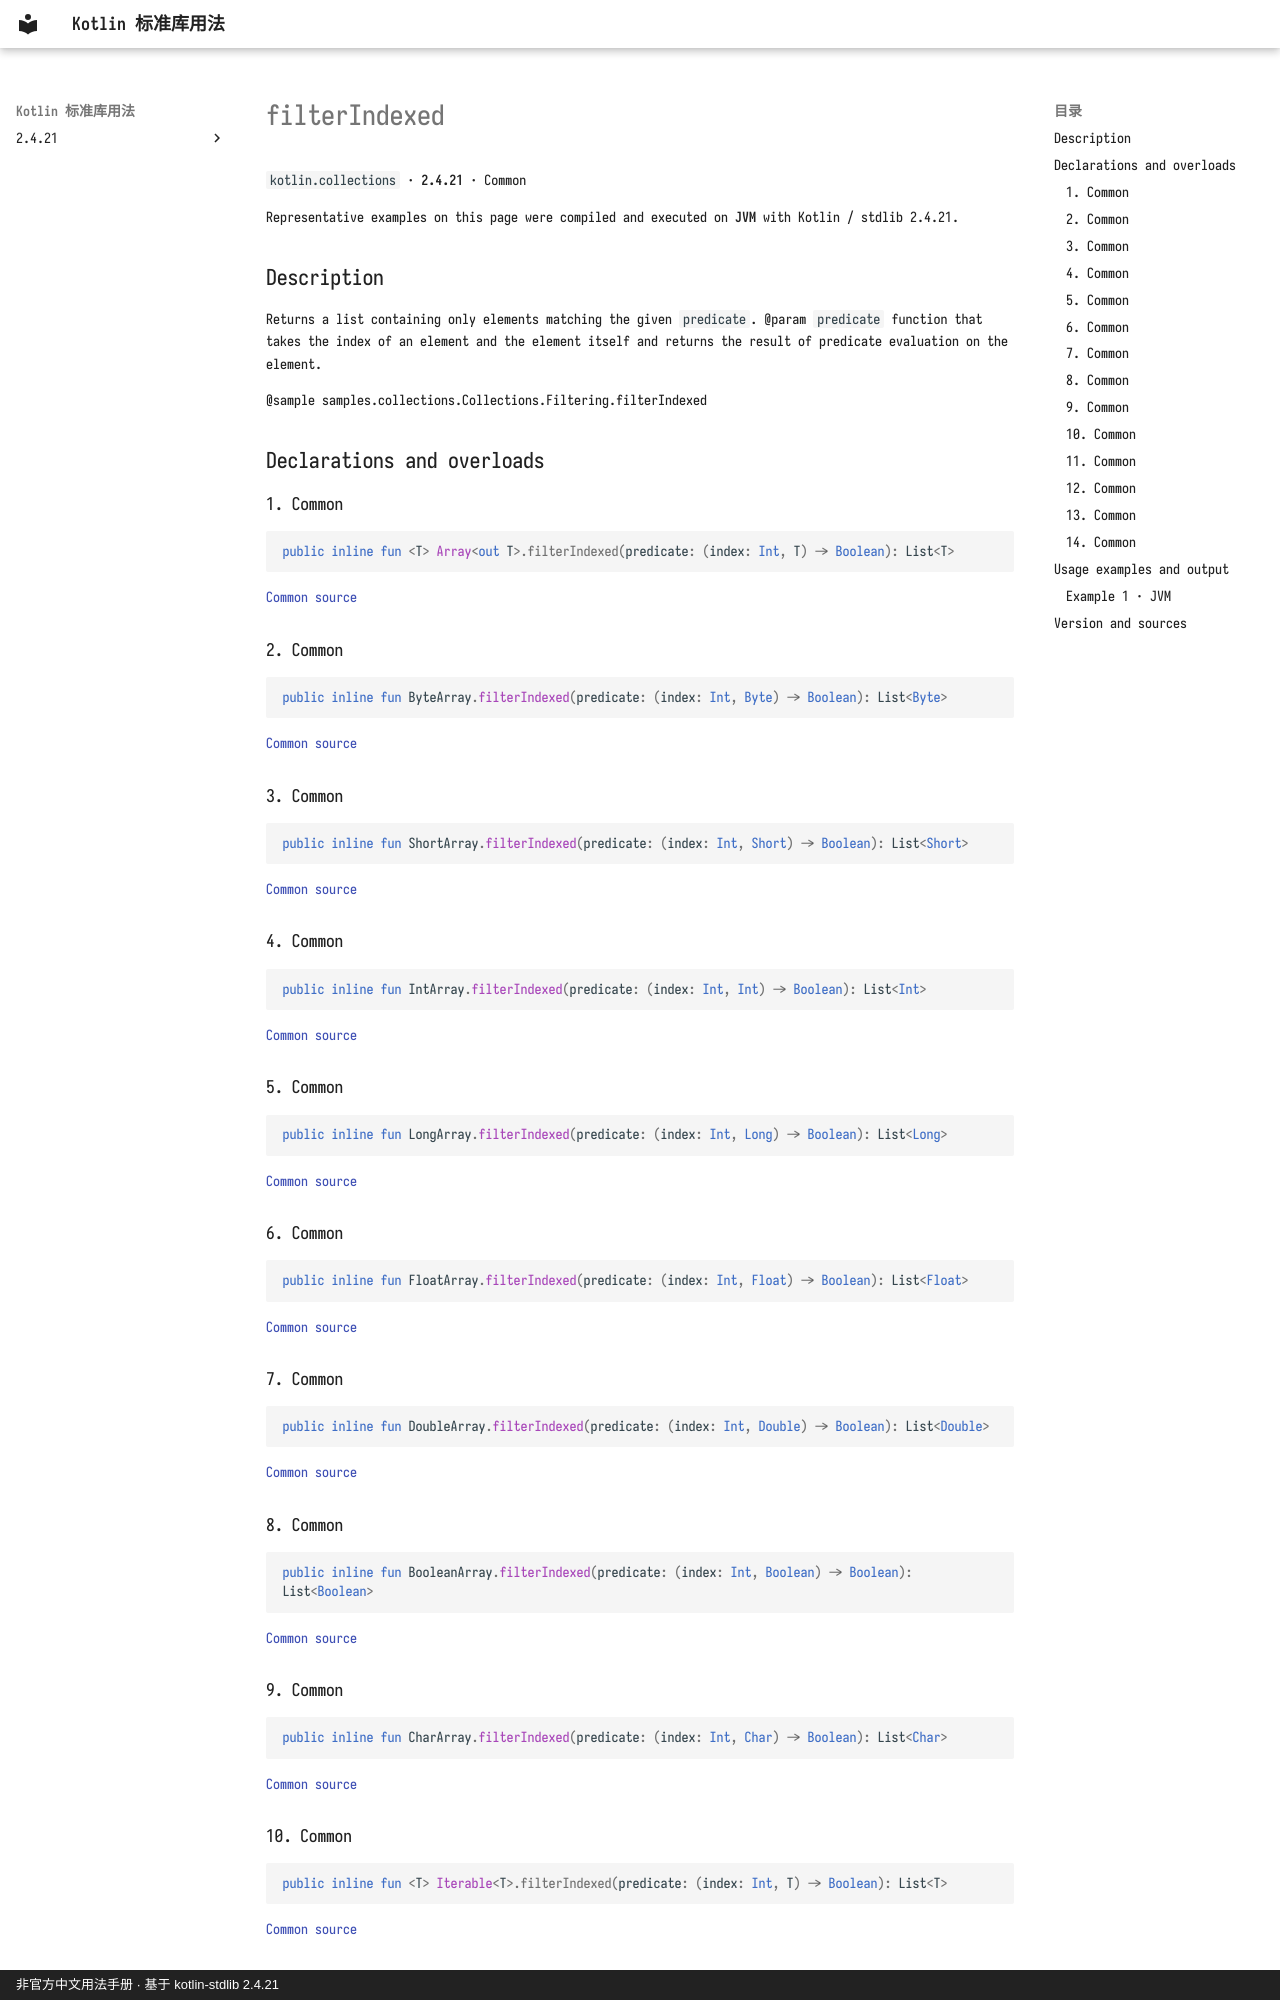

repository: oooooooko/kotlin-stdlib-docs · page: en/api/kotlin.collections/filterindexed--7ac7cf5e/index.html · generator: mkdocs · copyright: 非官方中文用法手册 · 基于 kotlin-stdlib 2.4.21

# filterIndexed

`kotlin.collections` · **2.4.21** · Common

Representative examples on this page were compiled and executed on **JVM** with Kotlin / stdlib 2.4.21.

## Description

Returns a list containing only elements matching the given `predicate`.
@param `predicate` function that takes the index of an element and the element itself
and returns the result of predicate evaluation on the element.

@sample samples.collections.Collections.Filtering.filterIndexed

## Declarations and overloads

### 1. Common

```kotlin
public inline fun <T> Array<out T>.filterIndexed(predicate: (index: Int, T) -> Boolean): List<T>
```

[Common source](https://github.com/JetBrains/kotlin/blob/v2.4.21/libraries/stdlib/common/src/generated/_Arrays.kt#L4013)

### 2. Common

```kotlin
public inline fun ByteArray.filterIndexed(predicate: (index: Int, Byte) -> Boolean): List<Byte>
```

[Common source](https://github.com/JetBrains/kotlin/blob/v2.4.21/libraries/stdlib/common/src/generated/_Arrays.kt#L4024)

### 3. Common

```kotlin
public inline fun ShortArray.filterIndexed(predicate: (index: Int, Short) -> Boolean): List<Short>
```

[Common source](https://github.com/JetBrains/kotlin/blob/v2.4.21/libraries/stdlib/common/src/generated/_Arrays.kt#L4035)

### 4. Common

```kotlin
public inline fun IntArray.filterIndexed(predicate: (index: Int, Int) -> Boolean): List<Int>
```

[Common source](https://github.com/JetBrains/kotlin/blob/v2.4.21/libraries/stdlib/common/src/generated/_Arrays.kt#L4046)

### 5. Common

```kotlin
public inline fun LongArray.filterIndexed(predicate: (index: Int, Long) -> Boolean): List<Long>
```

[Common source](https://github.com/JetBrains/kotlin/blob/v2.4.21/libraries/stdlib/common/src/generated/_Arrays.kt#L4057)

### 6. Common

```kotlin
public inline fun FloatArray.filterIndexed(predicate: (index: Int, Float) -> Boolean): List<Float>
```

[Common source](https://github.com/JetBrains/kotlin/blob/v2.4.21/libraries/stdlib/common/src/generated/_Arrays.kt#L4068)

### 7. Common

```kotlin
public inline fun DoubleArray.filterIndexed(predicate: (index: Int, Double) -> Boolean): List<Double>
```

[Common source](https://github.com/JetBrains/kotlin/blob/v2.4.21/libraries/stdlib/common/src/generated/_Arrays.kt#L4079)

### 8. Common

```kotlin
public inline fun BooleanArray.filterIndexed(predicate: (index: Int, Boolean) -> Boolean): List<Boolean>
```

[Common source](https://github.com/JetBrains/kotlin/blob/v2.4.21/libraries/stdlib/common/src/generated/_Arrays.kt#L4090)

### 9. Common

```kotlin
public inline fun CharArray.filterIndexed(predicate: (index: Int, Char) -> Boolean): List<Char>
```

[Common source](https://github.com/JetBrains/kotlin/blob/v2.4.21/libraries/stdlib/common/src/generated/_Arrays.kt#L4101)

### 10. Common

```kotlin
public inline fun <T> Iterable<T>.filterIndexed(predicate: (index: Int, T) -> Boolean): List<T>
```

[Common source](https://github.com/JetBrains/kotlin/blob/v2.4.21/libraries/stdlib/common/src/generated/_Collections.kt#L780)
